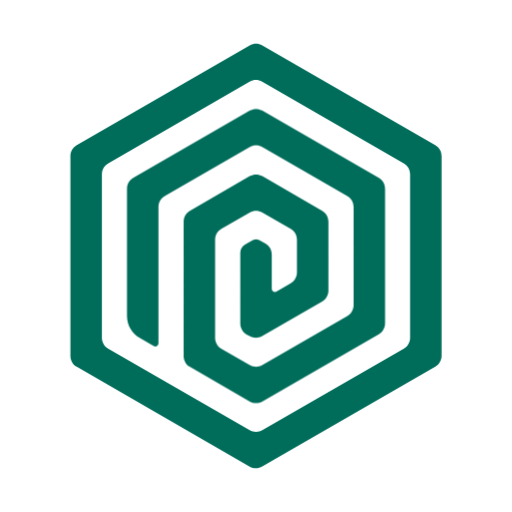
t = 0.00 s
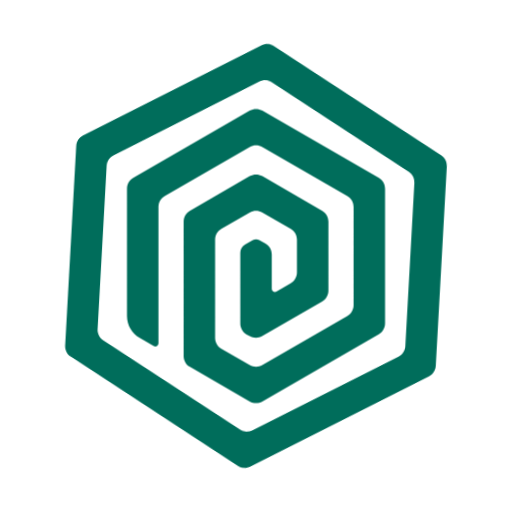
t = 0.25 s
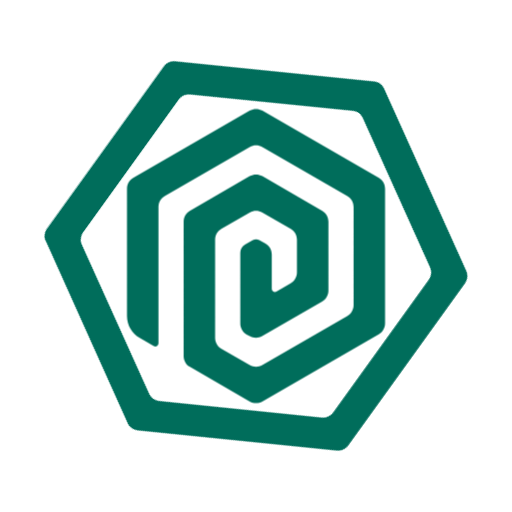
t = 0.50 s
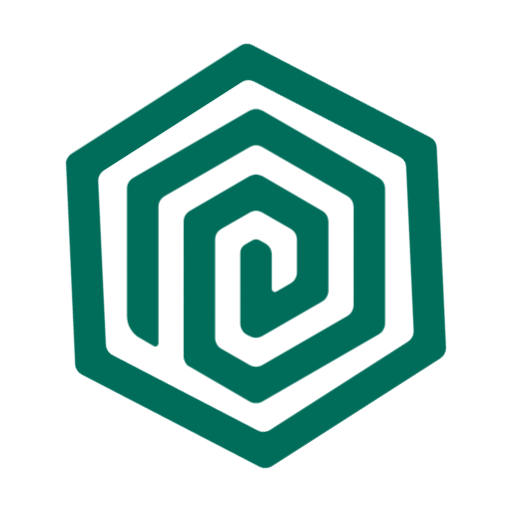
t = 0.75 s
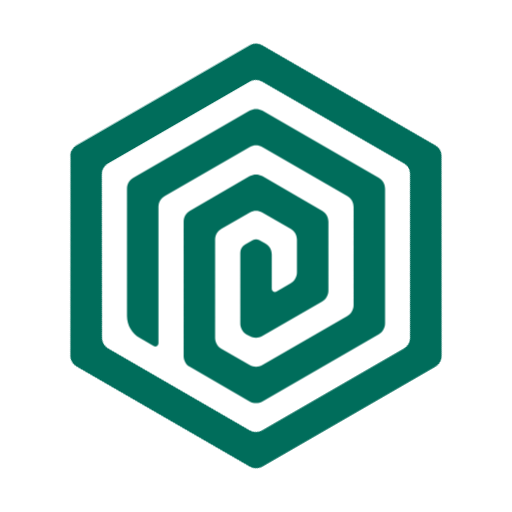
t = 1.00 s
t = 1.25 s: frame unchanged from t = 1.00 s, image omitted

The animated SVG that drew these frames (rendered in a browser with its animation timeline set to each time). Animation: 1 CSS @keyframes rule; one cycle of 1.50 s, repeats indefinitely.

<?xml version="1.0" encoding="UTF-8" standalone="no"?>
<!-- Created with Keyshape -->
<svg xmlns="http://www.w3.org/2000/svg" id="Layer_1" viewBox="0 0 300 300"
    style="background: rgba(0,0,0,0.00); white-space: preserve-spaces;">
    <style>
        @keyframes outter_t { 0% { transform: translate(150px,150px) rotate(0deg)
        translate(-165.1px,-188.844px); animation-timing-function: cubic-bezier(0.77,0,0.175,1); }
        66.6666% { transform: translate(150px,150px) rotate(60deg) translate(-165.1px,-188.844px); }
        100% { transform: translate(150px,150px) rotate(60deg) translate(-165.1px,-188.844px); } }
    </style>
    <path id="outter"
        d="M161.412,312.24L60.0501,253.755C57.7449,252.437,56.3617,250,56.3617,247.367L56.3617,130.329C56.3617,127.695,57.7449,125.258,60.0501,123.941L161.412,65.4553C163.717,64.1381,166.483,64.1381,168.788,65.4553L270.15,123.941C272.456,125.258,273.838,127.695,273.838,130.329L273.838,247.3C273.838,249.935,272.456,252.372,270.15,253.69L168.788,312.174C166.483,313.558,163.651,313.558,161.412,312.24ZM78.4914,243.085L161.412,290.967C163.717,292.284,166.483,292.284,168.788,290.967L251.708,243.085C254.014,241.768,255.397,239.331,255.397,236.697L255.397,140.999C255.397,138.364,254.014,135.928,251.708,134.611L168.723,86.7288C166.417,85.4115,163.651,85.4115,161.346,86.7288L78.4914,134.611C76.1862,135.928,74.8031,138.364,74.8031,140.999L74.8031,236.697C74.8031,239.331,76.1862,241.768,78.4914,243.085Z"
        fill="#006D5B" stroke="none" stroke-width="0" fill-opacity="1"
        transform="translate(150,150) translate(-165.1,-188.844)"
        style="animation: 1.5s linear infinite both outter_t;" />
    <path id="inner"
        d="M161.412,103.655L93.1786,143.04C90.8735,144.358,89.4904,146.795,89.4904,149.43L89.4904,223.985C89.4904,229.254,92.3224,234.128,96.8669,236.763L105.166,241.571C106.417,242.295,107.932,241.373,107.932,239.99L107.932,160.1C107.932,157.465,109.315,155.028,111.62,153.71L161.412,124.994C163.717,123.678,166.483,123.678,168.788,124.994L218.58,153.71C220.885,155.028,222.268,157.465,222.268,160.1L222.268,217.597C222.268,220.231,220.885,222.668,218.58,223.985L168.788,252.701C166.483,254.018,163.717,254.018,161.412,252.701L144.815,243.151C142.509,241.834,141.126,239.397,141.126,236.763L141.126,179.265C141.126,176.631,142.509,174.194,144.815,172.876L161.412,163.327C163.717,162.009,166.483,162.009,168.788,163.327L185.385,172.876C187.691,174.194,189.074,176.631,189.074,179.265L189.074,198.431C189.074,201.065,187.691,203.502,185.385,204.82L177.087,209.627C175.835,210.352,174.321,209.43,174.321,208.047L174.321,187.959C174.321,185.324,172.937,182.887,170.633,181.57L166.945,179.462C165.825,178.804,164.375,178.804,163.255,179.462L158.645,182.097C156.933,183.085,155.879,184.929,155.879,186.905L155.879,228.398C155.879,231.032,157.328,233.469,159.567,234.787L161.346,235.775C163.651,237.092,166.417,237.092,168.723,235.775L203.827,215.489C206.132,214.172,207.515,211.735,207.515,209.1L207.515,168.661C207.515,166.027,206.132,163.59,203.827,162.273L168.788,142.053C166.483,140.736,163.717,140.736,161.412,142.053L126.373,162.273C124.068,163.59,122.685,166.027,122.685,168.661L122.685,247.432C122.685,250.067,124.068,252.504,126.373,253.821L161.412,274.04C163.717,275.358,166.483,275.358,168.788,274.04L237.022,234.655C239.326,233.338,240.71,230.901,240.71,228.266L240.71,149.43C240.71,146.795,239.326,144.358,237.022,143.04L168.788,103.655C166.483,102.338,163.651,102.338,161.412,103.655L161.412,103.655Z"
        fill="#006D5B" stroke="none" stroke-width="2" fill-opacity="1"
        transform="translate(150,150) translate(-165.1,-188.844)" />
</svg>